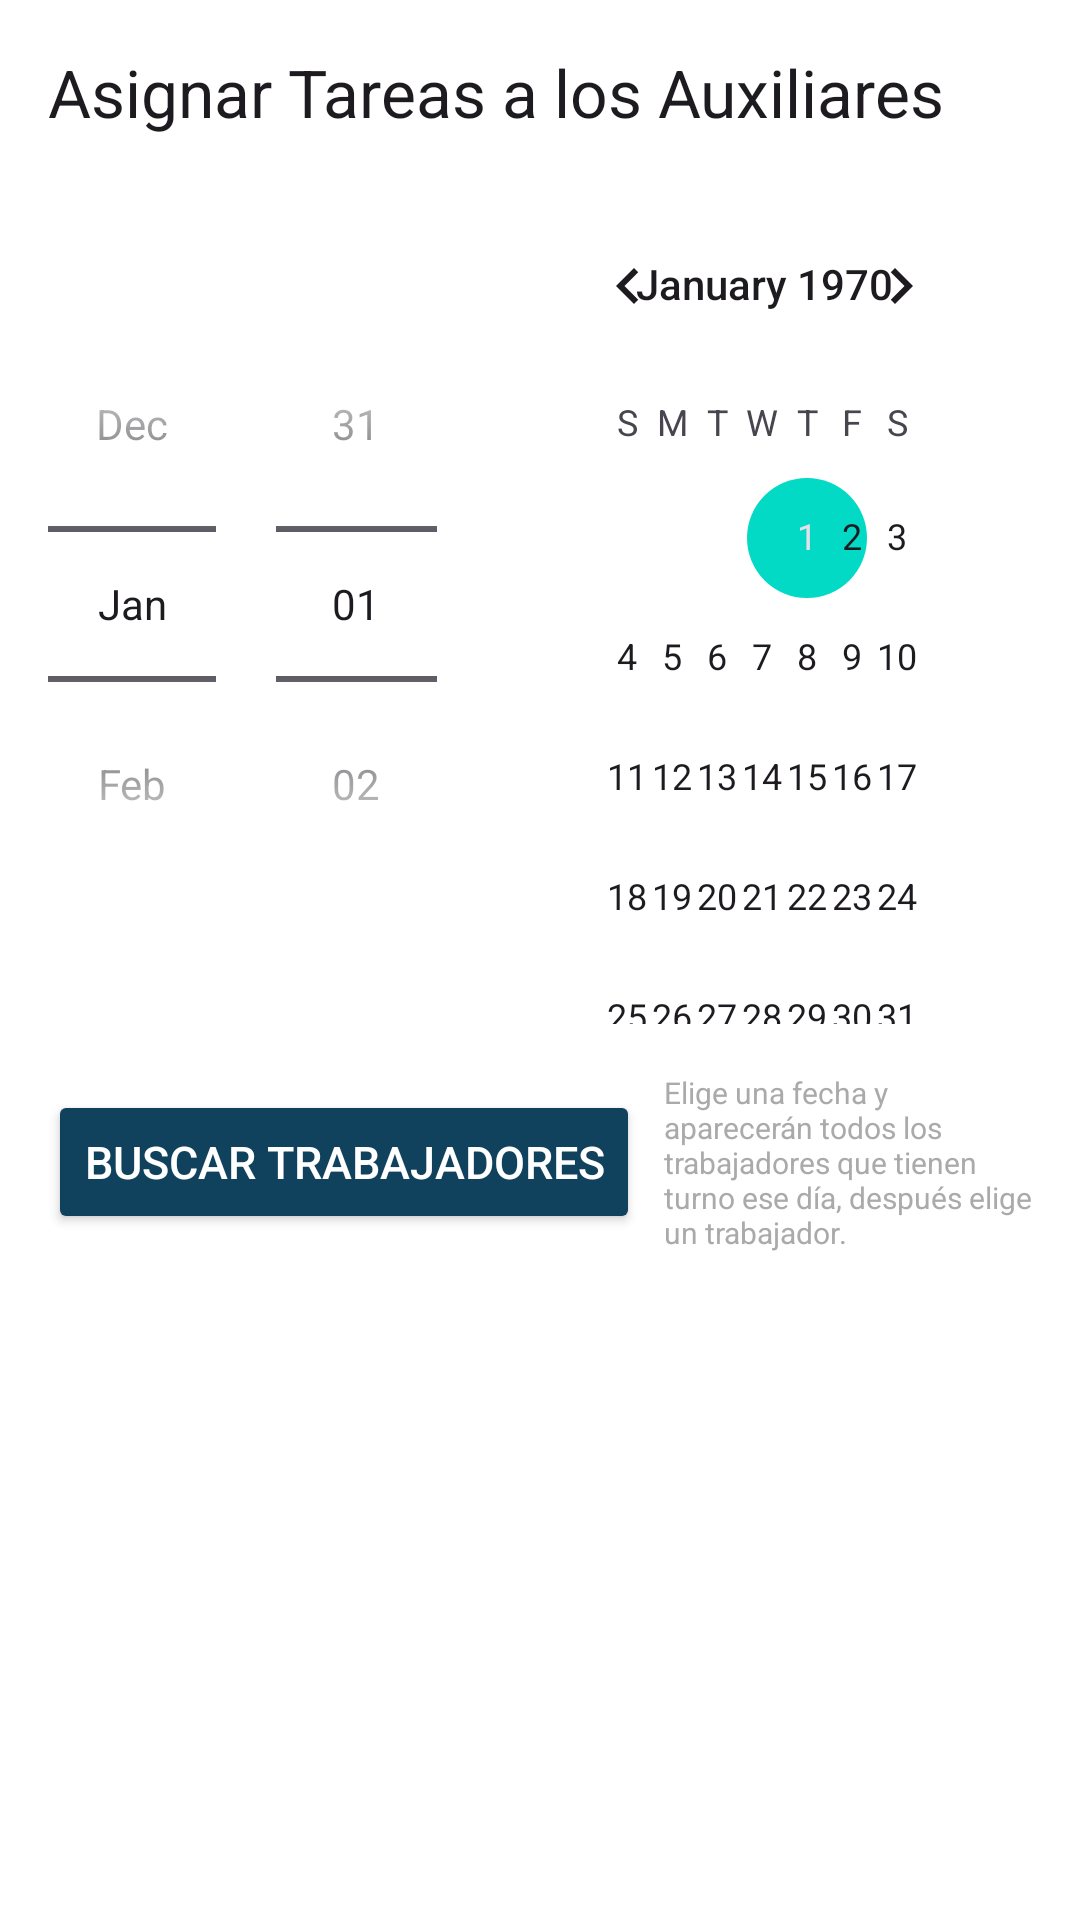

Produce the Android XML layout that renders to this screen, including the resource entries it uses.
<!-- AndroidManifest.xml: application theme Theme.GABI -->
<!-- res/layout/fragment_asignar_tareas.xml -->
<LinearLayout xmlns:android="http://schemas.android.com/apk/res/android"
    xmlns:tools="http://schemas.android.com/tools"
    xmlns:app="http://schemas.android.com/apk/res-auto"
    android:layout_width="match_parent"
    android:layout_height="match_parent"
    android:orientation="vertical"
    android:padding="16dp"
    android:background="@color/white"
    tools:context=".administrador.AsignarTareasFragment">

    <TextView
        android:layout_width="match_parent"
        android:layout_height="wrap_content"
        android:text="Asignar Tareas a los Auxiliares"
        android:textAppearance="@style/TextAppearance.AppCompat.Large"
        android:layout_marginBottom="16dp"/>

    <DatePicker
        android:id="@+id/datePicker"
        android:layout_width="match_parent"
        android:layout_height="wrap_content"
        android:layout_marginBottom="16dp"
        android:datePickerMode="spinner"/>

    <LinearLayout
        android:layout_width="match_parent"
        android:layout_height="wrap_content"
        android:orientation="horizontal"
        android:gravity="center"
        android:layout_marginBottom="10dp">

        <Button
            android:id="@+id/btnBuscarTrabajadores"
            android:layout_width="wrap_content"
            android:layout_height="wrap_content"
            android:text="Buscar Trabajadores"
            android:backgroundTint="@color/turquesa"
            android:textColor="@android:color/white"
            android:textSize="15sp"
            app:cornerRadius="20dp"/>

        <TextView
            android:id="@+id/textoDescriptivo"
            android:layout_width="wrap_content"
            android:layout_height="wrap_content"
            android:text="Elige una fecha y aparecerán todos los trabajadores que tienen turno ese día, después elige un trabajador."
            android:textSize="10sp"
            android:textColor="@android:color/darker_gray"
            android:layout_marginStart="8dp"
            android:layout_gravity="center_vertical"/>
    </LinearLayout>

    <androidx.recyclerview.widget.RecyclerView
        android:id="@+id/recyclerViewTrabajadores"
        android:layout_width="match_parent"
        android:layout_height="0dp"
        android:layout_weight="1"
        android:layout_marginBottom="40dp"
        tools:listitem="@layout/item_trabajador"/>

</LinearLayout>
<!-- res/layout/item_trabajador.xml (included above) -->
<?xml version="1.0" encoding="utf-8"?>
<LinearLayout xmlns:android="http://schemas.android.com/apk/res/android"
    android:layout_width="match_parent"
    android:layout_height="wrap_content"
    android:orientation="horizontal"
    android:padding="8dp"
    android:background="@drawable/rounded_corners">

    <TextView
        android:id="@+id/txtNombre"
        android:layout_width="wrap_content"
        android:layout_height="wrap_content"
        android:text="Nombre"
        android:textColor="@android:color/holo_blue_light"
        android:textAppearance="?android:attr/textAppearanceMedium"
        android:paddingEnd="8dp"
        android:paddingRight="8dp" />

    <TextView
        android:id="@+id/txtApellido1"
        android:layout_width="wrap_content"
        android:layout_height="wrap_content"
        android:text="Apellido1"
        android:textAppearance="?android:attr/textAppearanceSmall"
        android:paddingEnd="4dp"
        android:paddingRight="4dp" />

    <TextView
        android:id="@+id/txtApellido2"
        android:layout_width="141dp"
        android:layout_height="wrap_content"
        android:paddingEnd="4dp"
        android:paddingRight="4dp"
        android:text="Apellido2"
        android:textAppearance="?android:attr/textAppearanceSmall" />

    <TextView
        android:id="@+id/txtPuesto"
        android:layout_width="112dp"
        android:layout_height="wrap_content"
        android:text="Puesto"
        android:textAppearance="?android:attr/textAppearanceSmall" />

</LinearLayout>
<!-- resources referenced by this layout -->
<resources>
  <color name="turquesa">#10425E</color>
  <color name="white">#FFFFFFFF</color>
  <!-- drawable rounded_corners (drawable) -->
  <shape xmlns:android="http://schemas.android.com/apk/res/android">
      <solid android:color="#FFFFFF"/>
      <corners android:radius="10dp"/>
      <stroke android:width="1dp" android:color="#CDCDCD"/>
  </shape>
  <style name="Theme.GABI" parent="Base.Theme.GABI" />
  <style name="Base.Theme.GABI" parent="Theme.Material3.DayNight.NoActionBar">
          <item name="colorPrimary">@color/barra_superior</item>
          <item name="colorPrimaryVariant">#FFFFFF</item>
          <item name="colorOnPrimary">@color/white</item>
          
          <item name="colorSecondary">@color/teal_200</item>
          <item name="colorSecondaryVariant">@color/teal_700</item>
          <item name="colorOnSecondary">@color/black</item>
          
          <item name="android:statusBarColor">@color/teal_700</item>
  
      </style>
  <color name="barra_superior">#10425E</color>
  <color name="teal_200">#FF03DAC5</color>
  <color name="teal_700">#FF018786</color>
  <color name="black">#FF000000</color>
</resources>
